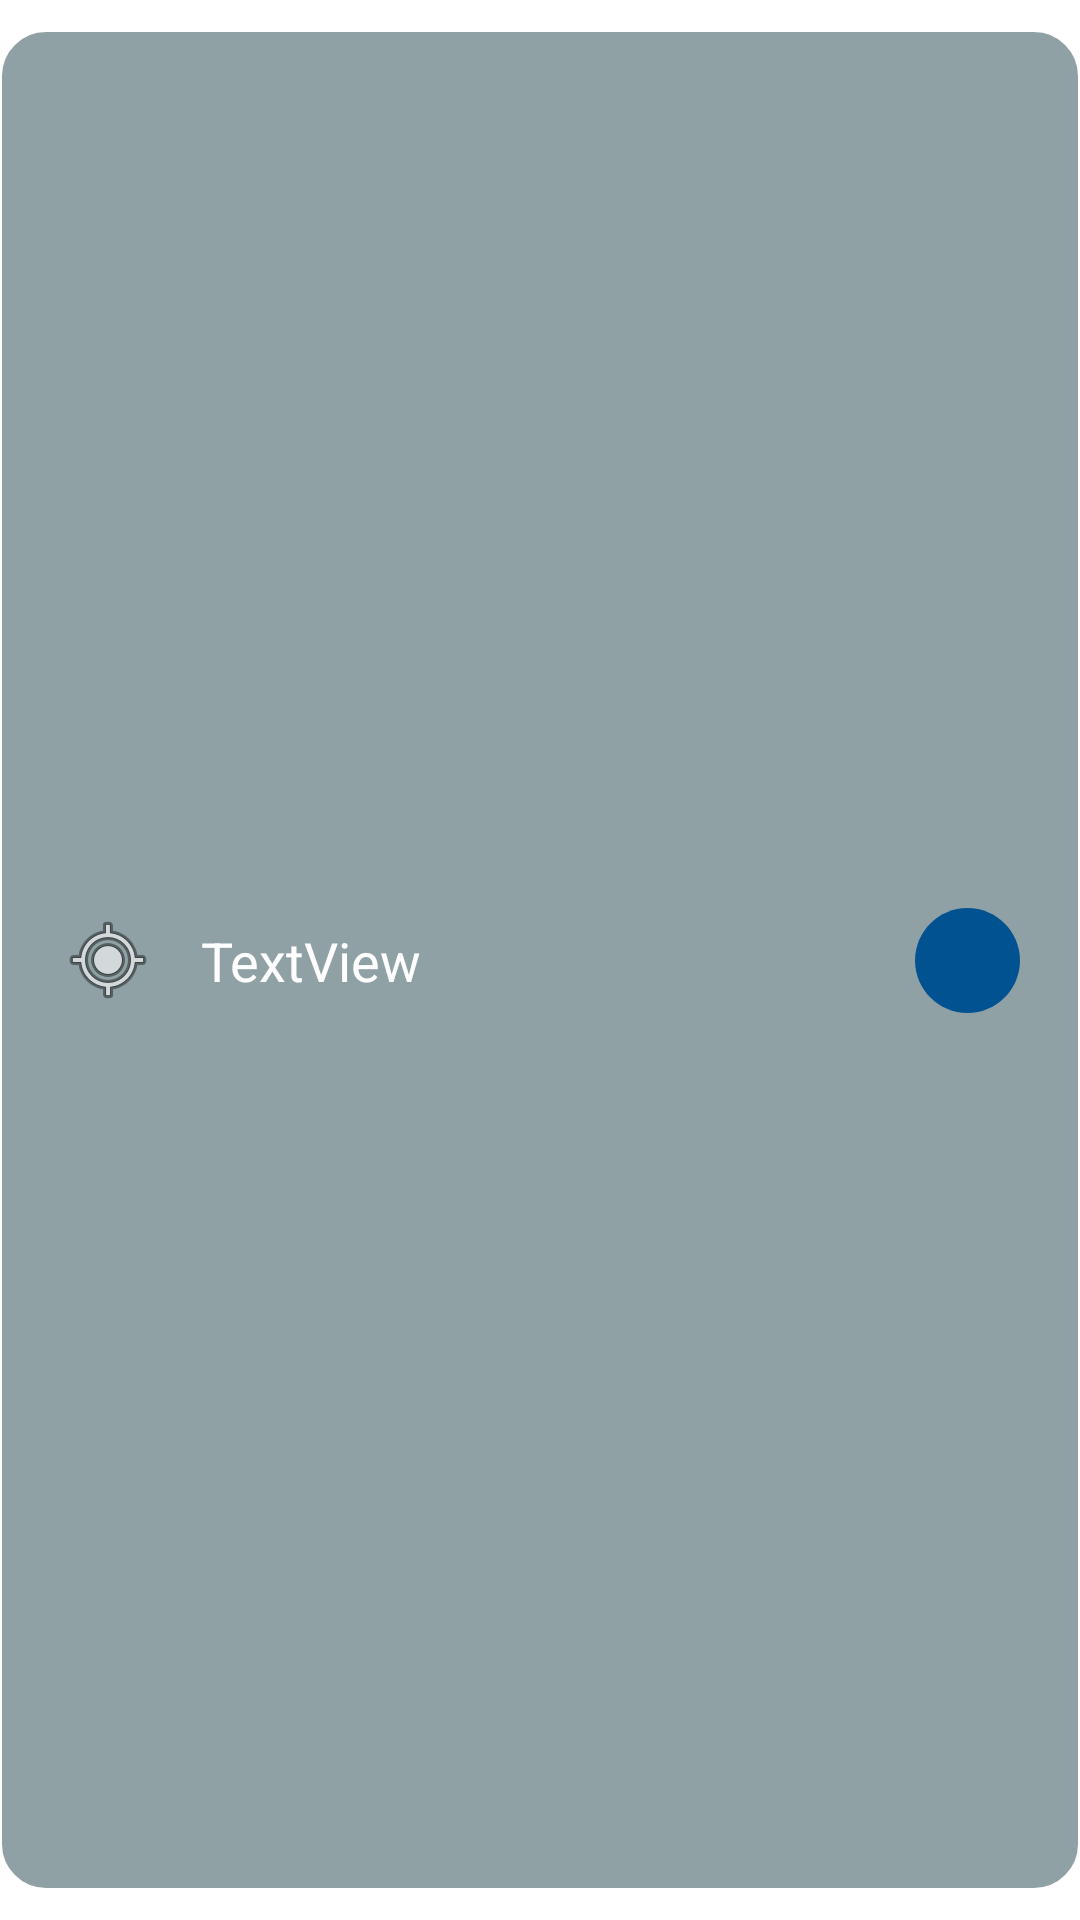

Here is an Android app screen rendered from its layout file. Give the layout XML and the strings, colors and styles it references.
<!-- AndroidManifest.xml: application theme Theme.WeatherForecast -->
<!-- res/layout/favorite_list_row.xml -->
<?xml version="1.0" encoding="utf-8"?>
<androidx.constraintlayout.widget.ConstraintLayout xmlns:android="http://schemas.android.com/apk/res/android"
    xmlns:app="http://schemas.android.com/apk/res-auto"
    xmlns:tools="http://schemas.android.com/tools"
    android:layout_width="match_parent"
    android:layout_height="wrap_content">

    <androidx.constraintlayout.widget.ConstraintLayout
        android:layout_width="match_parent"
        android:layout_height="match_parent"
        android:layout_marginTop="10dp"
        android:layout_marginBottom="10dp"
        android:background="@drawable/border_recycler"
        app:layout_constraintBottom_toBottomOf="parent"
        app:layout_constraintEnd_toEndOf="parent"
        app:layout_constraintStart_toStartOf="parent"
        app:layout_constraintTop_toTopOf="parent">

        <TextView
            android:id="@+id/favoriteTitleLbl"
            android:layout_width="wrap_content"
            android:layout_height="wrap_content"
            android:layout_marginStart="15dp"
            android:text="TextView"
            android:textColor="#FFFFFF"
            android:textSize="18sp"
            app:layout_constraintBottom_toBottomOf="@+id/imageView"
            app:layout_constraintStart_toEndOf="@+id/imageView"
            app:layout_constraintTop_toTopOf="@+id/imageView" />

        <Button
            android:id="@+id/FavDeleteButton"
            android:layout_width="35dp"
            android:layout_height="35dp"
            android:layout_marginEnd="20dp"
            android:background="@drawable/ic_remove"
            android:foreground="@drawable/ic_remove"
            app:backgroundTint="#015291"
            app:fabSize="normal"
            app:layout_constraintBottom_toBottomOf="@+id/favoriteTitleLbl"
            app:layout_constraintEnd_toEndOf="parent"
            app:layout_constraintTop_toTopOf="@+id/favoriteTitleLbl" />

        <ImageView
            android:id="@+id/imageView"
            android:layout_width="wrap_content"
            android:layout_height="wrap_content"
            android:layout_marginStart="20dp"
            android:layout_marginTop="20dp"
            android:layout_marginBottom="20dp"
            app:layout_constraintBottom_toBottomOf="parent"
            app:layout_constraintStart_toStartOf="parent"
            app:layout_constraintTop_toTopOf="parent"
            app:srcCompat="@android:drawable/ic_menu_mylocation"
            app:tint="@color/white"
            app:tintMode="multiply" />
    </androidx.constraintlayout.widget.ConstraintLayout>

</androidx.constraintlayout.widget.ConstraintLayout>
<!-- resources referenced by this layout -->
<resources>
  <color name="white">#FFFFFFFF</color>
  <!-- drawable border_recycler (drawable) -->
  <?xml version="1.0" encoding="utf-8"?>
  <shape xmlns:android="http://schemas.android.com/apk/res/android"
      android:shape="rectangle">
      <solid android:color="#7A183C45"/>
      <corners android:radius="15dp" />
      <stroke android:width="2px" android:color="#ffffff" />
  </shape>
  <!-- drawable ic_remove (drawable) -->
  <vector android:autoMirrored="true" android:height="512dp"
      android:viewportHeight="512" android:viewportWidth="512"
      android:width="512dp" xmlns:android="http://schemas.android.com/apk/res/android">
      <path android:fillColor="#f44336" android:pathData="m256,0c-141.164,0 -256,114.836 -256,256s114.836,256 256,256 256,-114.836 256,-256 -114.836,-256 -256,-256zM256,0"/>
      <path android:fillColor="#fafafa" android:pathData="m350.273,320.105c8.34,8.344 8.34,21.824 0,30.168 -4.16,4.16 -9.621,6.25 -15.086,6.25 -5.461,0 -10.922,-2.09 -15.082,-6.25l-64.105,-64.109 -64.105,64.109c-4.16,4.16 -9.621,6.25 -15.082,6.25 -5.465,0 -10.926,-2.09 -15.086,-6.25 -8.34,-8.344 -8.34,-21.824 0,-30.168l64.109,-64.105 -64.109,-64.105c-8.34,-8.344 -8.34,-21.824 0,-30.168 8.344,-8.34 21.824,-8.34 30.168,0l64.105,64.109 64.105,-64.109c8.344,-8.34 21.824,-8.34 30.168,0 8.34,8.344 8.34,21.824 0,30.168l-64.109,64.105zM350.273,320.105"/>
  </vector>
  <style name="Theme.WeatherForecast" parent="Theme.MaterialComponents.DayNight.DarkActionBar">
          
          <item name="colorPrimary">@color/purple_500</item>
          <item name="colorPrimaryVariant">@color/purple_700</item>
          <item name="colorOnPrimary">@color/white</item>
          
          <item name="colorSecondary">@color/teal_200</item>
          <item name="colorSecondaryVariant">@color/teal_700</item>
          <item name="colorOnSecondary">@color/black</item>
          
          <item name="android:statusBarColor" tools:targetApi="l">?attr/colorPrimaryVariant</item>
          
      </style>
  <color name="purple_500">#FF018786</color>
  <color name="purple_700">#FF018786</color>
  <color name="teal_200">#FF018786</color>
  <color name="teal_700">#FF018786</color>
  <color name="black">#000000</color>
</resources>
